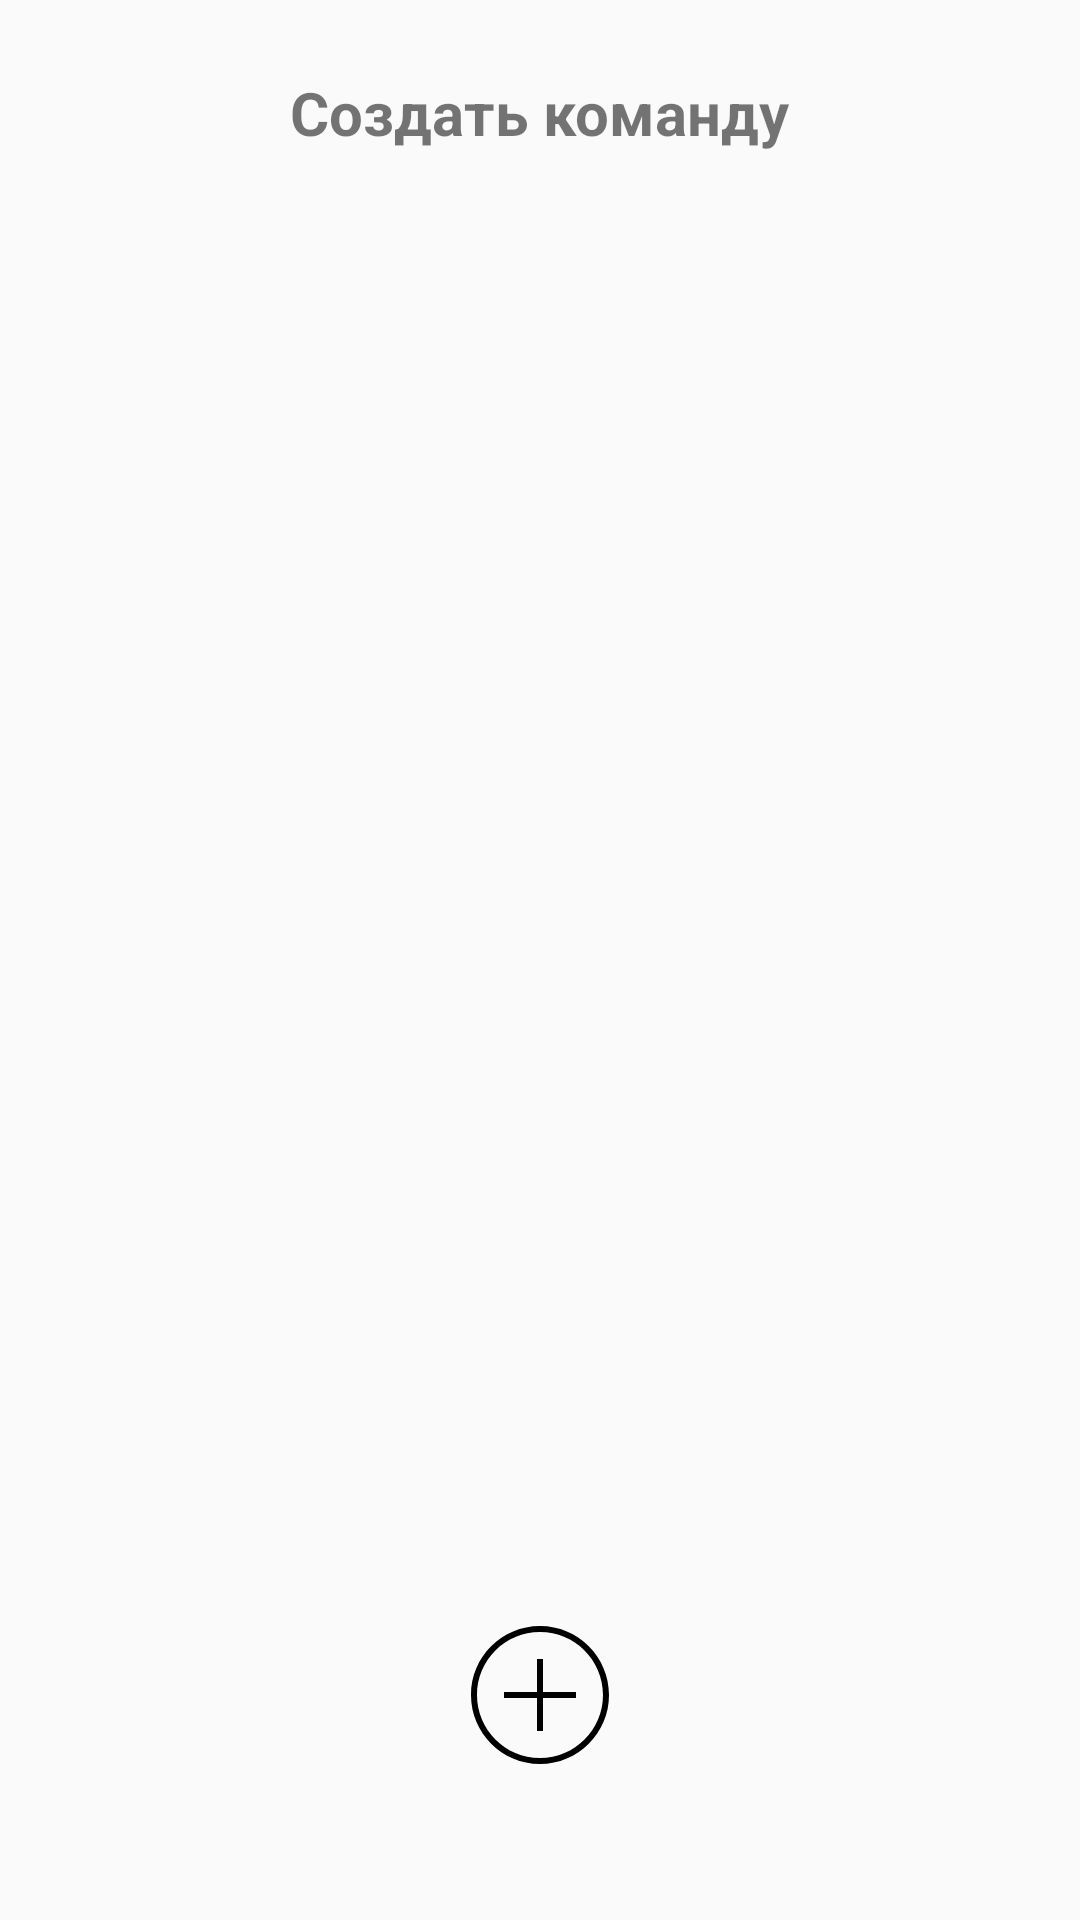

Reconstruct the res/layout file that produces this screen, plus the resources it refers to.
<!-- AndroidManifest.xml: application theme AppTheme -->
<!-- res/layout/activity_create_team.xml -->
<?xml version="1.0" encoding="utf-8"?>
<RelativeLayout xmlns:android="http://schemas.android.com/apk/res/android"
                android:layout_width="match_parent"
                android:layout_height="match_parent" xmlns:app="http://schemas.android.com/apk/res-auto"
                xmlns:tools="http://schemas.android.com/tools"
                android:animateLayoutChanges="true">

    <ImageView
            android:id="@+id/iv_add"
            android:layout_width="wrap_content"
            android:layout_height="wrap_content"
            android:layout_alignParentBottom="true"
            android:layout_centerHorizontal="true"
            android:layout_margin="@dimen/mXXLarge"
            android:background="@drawable/ic_add"/>

    <ImageView
            android:id="@+id/iv_create"
            android:layout_width="40dp"
            android:layout_height="40dp"
            android:visibility="gone"
            android:layout_toEndOf="@+id/tv_create_team"
            android:layout_marginTop="20dp"
            android:background="@drawable/ic_check"/>


    <TextView
            android:id="@+id/tv_create_team"
            android:layout_width="wrap_content"
            android:layout_height="wrap_content"
            android:layout_centerHorizontal="true"
            android:textSize="@dimen/textSizeH3"
            android:textStyle="bold"
            android:layout_margin="@dimen/mMedium"
            android:text="Создать команду"/>

    <android.support.v7.widget.RecyclerView
            android:id="@+id/rv_team_mates_added"
            android:layout_width="match_parent"
            android:layout_height="wrap_content"
            android:layout_below="@+id/tv_create_team"
            android:layout_above="@+id/iv_add"
            android:layout_marginStart="@dimen/mMedium"
            android:layout_marginEnd="@dimen/mMedium"
            android:clipToPadding="false"
            android:overScrollMode="never"
            android:scrollbars="none"
            tools:listitem="@layout/item_team_mate"/>

    <LinearLayout
            android:id="@+id/ll_scale"
            android:layout_width="match_parent"
            android:layout_height="wrap_content"
            android:visibility="gone"
            android:background="@drawable/bg_bottom_sheet"
            android:orientation="vertical"
            android:layout_alignParentBottom="true">

        <TextView
                android:layout_width="match_parent"
                android:layout_height="wrap_content"
                android:layout_margin="@dimen/mXSmall"
                android:textAlignment="center"
                android:textSize="@dimen/textSizeRegular"
                android:textStyle="bold"
                android:text="Выберите участника:"/>


            <android.support.v7.widget.RecyclerView
                    android:id="@+id/rv_team_mates_free"
                    android:layout_width="match_parent"
                    android:layout_height="match_parent"
                    android:layout_marginStart="@dimen/mMedium"
                    android:layout_marginEnd="@dimen/mMedium"
                    android:clipToPadding="false"
                    android:overScrollMode="never"
                    android:scrollbars="none"
                    tools:listitem="@layout/item_team_mate"/>

    </LinearLayout>

</RelativeLayout>
<!-- res/layout/item_team_mate.xml (included above) -->
<?xml version="1.0" encoding="utf-8"?>
<RelativeLayout
        xmlns:android="http://schemas.android.com/apk/res/android"
        android:layout_width="match_parent"
        android:layout_height="wrap_content" xmlns:tools="http://schemas.android.com/tools">

    <de.hdodenhof.circleimageview.CircleImageView
            android:id="@+id/developer_photo"
            android:layout_width="80dp"
            android:layout_height="80dp"
            android:layout_margin="@dimen/mXSmall"
            tools:src="@drawable/ic_launcher_background"/>

    <LinearLayout
            android:layout_width="wrap_content"
            android:layout_height="wrap_content"
            android:layout_toEndOf="@id/developer_photo"
            android:layout_marginStart="@dimen/mXXLarge"
            android:layout_centerVertical="true"
            android:orientation="vertical">

        <TextView
                android:id="@+id/tv_developer_name"
                android:layout_width="wrap_content"
                android:layout_height="wrap_content"
                android:textStyle="bold"
                android:textSize="@dimen/textSizeH3"
                tools:text="Developer Name"/>

        <TextView
                android:id="@+id/tv_developer_status"
                android:layout_width="wrap_content"
                android:layout_height="wrap_content"
                android:textSize="@dimen/textSizeRegular"
                tools:text="Android developer"/>

    </LinearLayout>


    <View android:layout_width="match_parent"
          android:layout_height="1dp"
          android:background="@color/view_line_color"
          android:layout_marginStart="@dimen/mXSmall"
          android:layout_marginEnd="@dimen/mXSmall"
          android:layout_below="@+id/developer_photo"/>

</RelativeLayout>
<!-- resources referenced by this layout -->
<resources>
  <color name="view_line_color">#d4d6d4</color>
  <dimen name="mMedium">24dp</dimen>
  <dimen name="mXSmall">8dp</dimen>
  <dimen name="mXXLarge">50dp</dimen>
  <dimen name="textSizeH3">20sp</dimen>
  <dimen name="textSizeRegular">16sp</dimen>
  <!-- drawable bg_bottom_sheet (drawable) -->
  <?xml version="1.0" encoding="UTF-8"?>
  <shape
          xmlns:android="http://schemas.android.com/apk/res/android"
          android:shape="rectangle">
  
      <solid android:color="#EBEBEB" />
  
      <corners
              android:topLeftRadius="20dp"
              android:topRightRadius="20dp"/>
  
  </shape>
  <!-- drawable ic_add (drawable) -->
  <?xml version="1.0" encoding="utf-8"?>
  <vector xmlns:android="http://schemas.android.com/apk/res/android"
          android:width="50dp"
          android:height="50dp"
          android:viewportWidth="50"
          android:viewportHeight="50">
  
      <path
              android:fillColor="#000"
              android:pathData="M 25 2 C 12.309295 2 2 12.309295 2 25 C 2 37.690705 12.309295 48 25 48 C 37.690705 48 48 37.690705 48 25 C 48 12.309295 37.690705 2 25 2 z M 25 4 C 36.609824 4 46 13.390176 46 25 C 46 36.609824 36.609824 46 25 46 C 13.390176 46 4 36.609824 4 25 C 4 13.390176 13.390176 4 25 4 z M 24 13 L 24 24 L 13 24 L 13 26 L 24 26 L 24 37 L 26 37 L 26 26 L 37 26 L 37 24 L 26 24 L 26 13 L 24 13 z" />
  </vector>
  <!-- drawable ic_check (drawable) -->
  <?xml version="1.0" encoding="utf-8"?>
  <vector xmlns:android="http://schemas.android.com/apk/res/android"
          android:width="50dp"
          android:height="50dp"
          android:viewportWidth="50"
          android:viewportHeight="50">
  
      <path
              android:fillColor="#000000"
              android:pathData="M 25 3 C 12.86158 3 3 12.86158 3 25 C 3 37.13842 12.86158 47 25 47 C 37.13842 47 47 37.13842 47 25 C 47 12.86158 37.13842 3 25 3 z M 25 5 C 36.05754 5 45 13.94246 45 25 C 45 36.05754 36.05754 45 25 45 C 13.94246 45 5 36.05754 5 25 C 5 13.94246 13.94246 5 25 5 z M 34.988281 14.988281 A 1.0001 1.0001 0 0 0 34.171875 15.439453 L 23.970703 30.476562 L 16.679688 23.710938 A 1.0001 1.0001 0 1 0 15.320312 25.177734 L 24.316406 33.525391 L 35.828125 16.560547 A 1.0001 1.0001 0 0 0 34.988281 14.988281 z" />
  </vector>
  <style name="AppTheme" parent="Theme.AppCompat.Light.NoActionBar">
          
          <item name="android:windowFullscreen">true</item>
          <item name="colorPrimary">@color/colorPrimary</item>
          <item name="colorPrimaryDark">@color/colorPrimaryDark</item>
          <item name="colorAccent">@color/colorAccent</item>
      </style>
  <color name="colorPrimary">#008577</color>
  <color name="colorPrimaryDark">#00574B</color>
  <color name="colorAccent">#000</color>
</resources>
